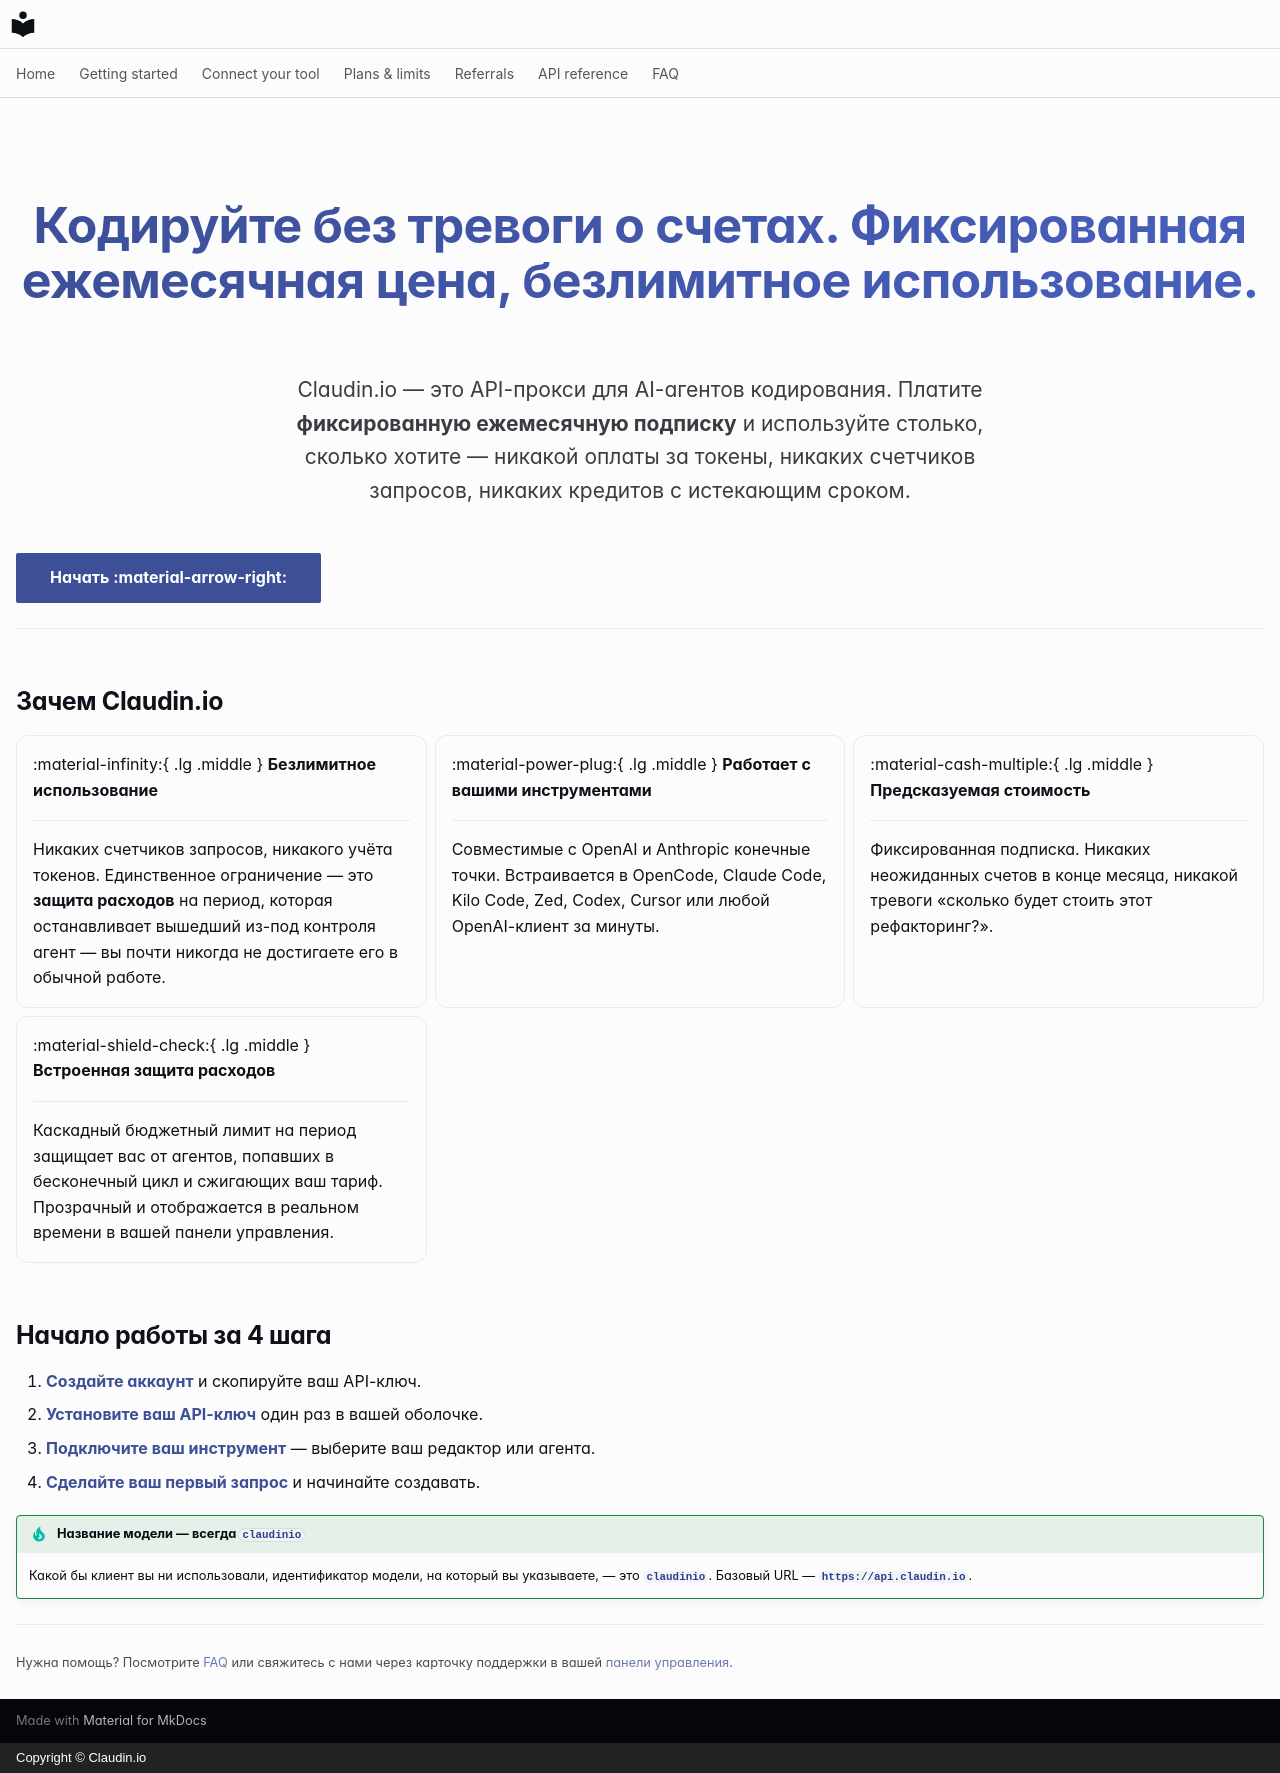

repository: claudin-io/docs · page: index.ru/index.html · generator: mkdocs · copyright: Copyright © Claudin.io

---
hide:
  - navigation
  - toc
---

<div class="cl-hero" markdown>

# Кодируйте без тревоги о счетах. Фиксированная ежемесячная цена, безлимитное использование.

Claudin.io — это API-прокси для AI-агентов кодирования. Платите **фиксированную
ежемесячную подписку** и используйте столько, сколько хотите — никакой оплаты за
токены, никаких счетчиков запросов, никаких кредитов с истекающим сроком.

</div>

[Начать :material-arrow-right:](getting-started/account.md){ .md-button .md-button--primary }
[Посмотреть тарифы](plans.md){ .md-button }

---

## Зачем Claudin.io

<div class="grid cards" markdown>

-   :material-infinity:{ .lg .middle } __Безлимитное использование__

    ---

    Никаких счетчиков запросов, никакого учёта токенов. Единственное ограничение — это
    **защита расходов** на период, которая останавливает вышедший из-под контроля
    агент — вы почти никогда не достигаете его в обычной работе.

-   :material-power-plug:{ .lg .middle } __Работает с вашими инструментами__

    ---

    Совместимые с OpenAI и Anthropic конечные точки. Встраивается в OpenCode, Claude
    Code, Kilo Code, Zed, Codex, Cursor или любой OpenAI-клиент за минуты.

-   :material-cash-multiple:{ .lg .middle } __Предсказуемая стоимость__

    ---

    Фиксированная подписка. Никаких неожиданных счетов в конце месяца, никакой
    тревоги «сколько будет стоить этот рефакторинг?».

-   :material-shield-check:{ .lg .middle } __Встроенная защита расходов__

    ---

    Каскадный бюджетный лимит на период защищает вас от агентов, попавших в
    бесконечный цикл и сжигающих ваш тариф. Прозрачный и отображается в реальном
    времени в вашей панели управления.

</div>

## Начало работы за 4 шага

1. **[Создайте аккаунт](getting-started/account.md)** и скопируйте ваш API-ключ.
2. **[Установите ваш API-ключ](getting-started/set-your-key.md)** один раз в вашей оболочке.
3. **[Подключите ваш инструмент](clients/opencode.md)** — выберите ваш редактор или агента.
4. **[Сделайте ваш первый запрос](getting-started/first-call.md)** и начинайте создавать.

!!! tip "Название модели — всегда `claudinio`"
    Какой бы клиент вы ни использовали, идентификатор модели, на который вы указываете, — это **`claudinio`**.
    Базовый URL — **`https://api.claudin.io`**.

---

<small>Нужна помощь? Посмотрите [FAQ](faq.md) или свяжитесь с нами через карточку поддержки в
вашей [панели управления](https://claudin.io/dashboard).</small>
